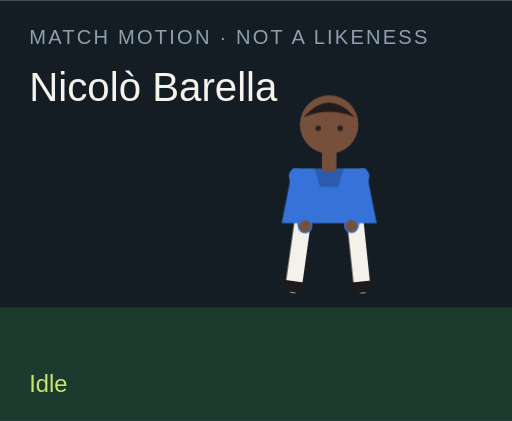
t = 0.00 s
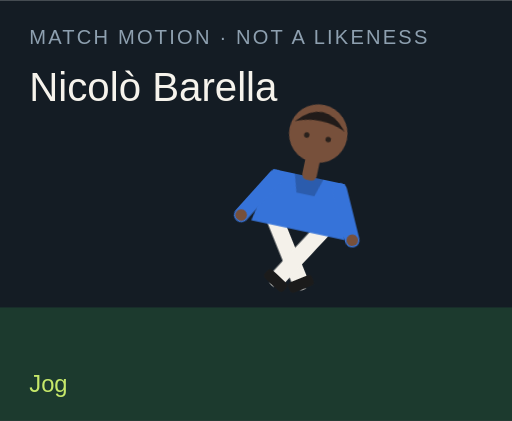
t = 1.50 s
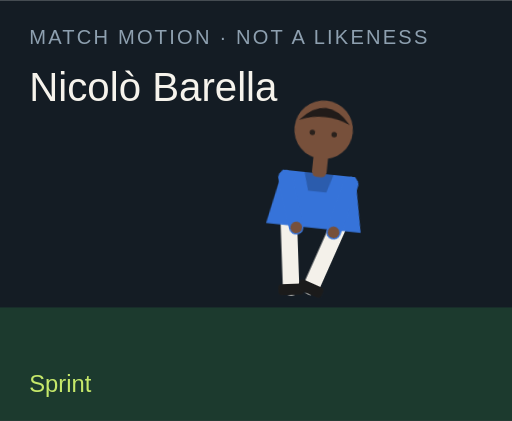
t = 3.00 s
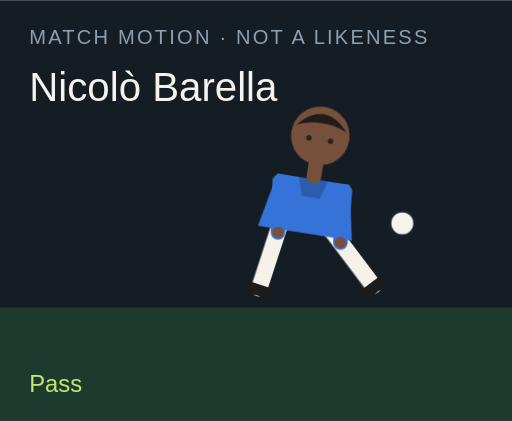
t = 4.50 s
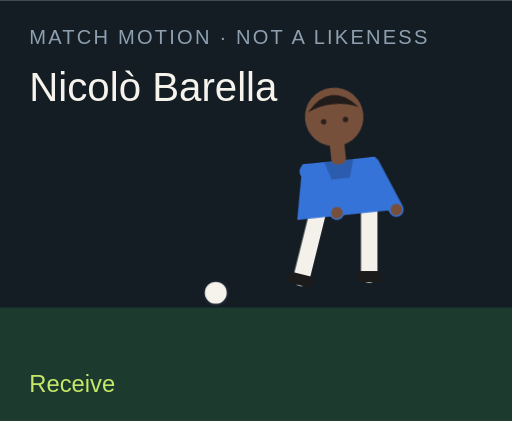
t = 6.00 s
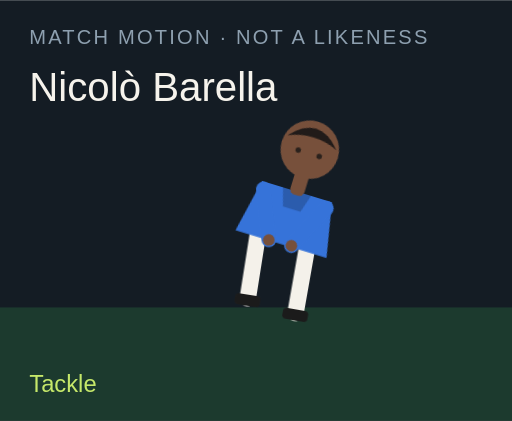
t = 7.50 s

The animated SVG that drew these frames (rendered in a browser with its animation timeline set to each time). Animation: 18 CSS @keyframes rules; one cycle of 9.00 s, repeats indefinitely.

<?xml version="1.0" encoding="UTF-8"?>
<svg xmlns="http://www.w3.org/2000/svg" viewBox="0 0 280 230" role="img">
  <style>@media (prefers-reduced-motion: reduce){animate,animateTransform{display:none}}</style>
  <rect width="280" height="230" fill="#141c24"/>
  <rect y="168" width="280" height="62" fill="#1c3a2e"/>
  <text x="16" y="24" fill="#8ea0b0" font-family="Arial,sans-serif" font-size="11" letter-spacing="1.2">MATCH MOTION · NOT A LIKENESS</text>
  <text x="16" y="55" fill="#f6f3ec" font-family="Impact,sans-serif" font-size="22">Nicolò Barella</text>
  <circle r="7" fill="#f6f3ec" stroke="#172028" stroke-width="2" id="motion-45084" cx="150" cy="160" opacity="0">
    
    
    
  </circle>
  <g transform="translate(132 40)">
    <g id="motion-45106" transform="rotate(0 48 90)">
      
      <g id="motion-45108" transform="translate(0 0)">
        
        <g transform="translate(34 78)"><g id="motion-45110" transform="rotate(8)"><path d="M0 0 V38" stroke="#f4f1ea" stroke-width="9" stroke-linecap="round"/><rect x="-7" y="36" width="14" height="6" rx="2" fill="#1b1b1b"/></g></g>
        <g transform="translate(62 78)"><g id="motion-45112" transform="rotate(-6)"><path d="M0 0 V38" stroke="#f4f1ea" stroke-width="9" stroke-linecap="round"/><rect x="-7" y="36" width="14" height="6" rx="2" fill="#1b1b1b"/></g></g>
        <path d="M28 52 h40 l6 30 H22 Z" fill="#3673d9"/>
        <path d="M40 52 h16 l-3 10 H43 Z" fill="#000" opacity=".2"/>
        <g transform="translate(30 56)"><g id="motion-45114" transform="rotate(-10)"><path d="M0 0 V28" stroke="#3673d9" stroke-width="8" stroke-linecap="round"/><circle cx="0" cy="28" r="3.2" fill="#77503b"/></g></g>
        <g transform="translate(66 56)"><g id="motion-45116" transform="rotate(12)"><path d="M0 0 V28" stroke="#3673d9" stroke-width="8" stroke-linecap="round"/><circle cx="0" cy="28" r="3.2" fill="#77503b"/></g></g>
        <rect x="44" y="40" width="8" height="14" rx="3" fill="#77503b"/>
        <circle cx="48" cy="28" r="16" fill="#77503b"/>
        <path d="M34 24 Q48 8 62 24 Q48 18 34 24" fill="#211b19"/>
        <circle cx="42" cy="30" r="1.5" fill="#2a211c"/><circle cx="54" cy="30" r="1.5" fill="#2a211c"/>
      </g>
    </g>
  </g>
  <text x="16" y="214" fill="#c6e86a" font-family="Arial,sans-serif" font-size="13" opacity="1" id="motion-45088">Idle</text><text x="16" y="214" fill="#c6e86a" font-family="Arial,sans-serif" font-size="13" opacity="0" id="motion-45090">Jog</text><text x="16" y="214" fill="#c6e86a" font-family="Arial,sans-serif" font-size="13" opacity="0" id="motion-45092">Sprint</text><text x="16" y="214" fill="#c6e86a" font-family="Arial,sans-serif" font-size="13" opacity="0" id="motion-45094">Dribble</text><text x="16" y="214" fill="#c6e86a" font-family="Arial,sans-serif" font-size="13" opacity="0" id="motion-45096">Pass</text><text x="16" y="214" fill="#c6e86a" font-family="Arial,sans-serif" font-size="13" opacity="0" id="motion-45098">Shoot</text><text x="16" y="214" fill="#c6e86a" font-family="Arial,sans-serif" font-size="13" opacity="0" id="motion-45100">Receive</text><text x="16" y="214" fill="#c6e86a" font-family="Arial,sans-serif" font-size="13" opacity="0" id="motion-45102">Tackle</text><text x="16" y="214" fill="#c6e86a" font-family="Arial,sans-serif" font-size="13" opacity="0" id="motion-45104">Arms wide</text>
<style>@keyframes track-45085{0%{cx:150px}11.1%{cx:156px}22.2%{cx:164px}33.300000000000004%{cx:142px}44.4%{cx:190px}55.60000000000001%{cx:250px}66.7%{cx:118px}77.8%{cx:150px}88.9%{cx:150px}100%{cx:150px}}@keyframes track-45086{0%{cy:160px}11.1%{cy:158px}22.2%{cy:154px}33.300000000000004%{cy:156px}44.4%{cy:148px}55.60000000000001%{cy:96px}66.7%{cy:160px}77.8%{cy:160px}88.9%{cy:160px}100%{cy:160px}}@keyframes track-45087{0%{opacity:0}11.1%{opacity:0}22.2%{opacity:0}33.300000000000004%{opacity:1}44.4%{opacity:1}55.60000000000001%{opacity:1}66.7%{opacity:1}77.8%{opacity:0}88.9%{opacity:0}100%{opacity:0}}@keyframes track-45089{0%{opacity:1}11.1%{opacity:0}22.2%{opacity:0}33.300000000000004%{opacity:0}44.4%{opacity:0}55.60000000000001%{opacity:0}66.7%{opacity:0}77.8%{opacity:0}88.9%{opacity:0}100%{opacity:1}}@keyframes track-45091{0%{opacity:0}11.1%{opacity:1}22.2%{opacity:0}33.300000000000004%{opacity:0}44.4%{opacity:0}55.60000000000001%{opacity:0}66.7%{opacity:0}77.8%{opacity:0}88.9%{opacity:0}100%{opacity:0}}@keyframes track-45093{0%{opacity:0}11.1%{opacity:0}22.2%{opacity:1}33.300000000000004%{opacity:0}44.4%{opacity:0}55.60000000000001%{opacity:0}66.7%{opacity:0}77.8%{opacity:0}88.9%{opacity:0}100%{opacity:0}}@keyframes track-45095{0%{opacity:0}11.1%{opacity:0}22.2%{opacity:0}33.300000000000004%{opacity:1}44.4%{opacity:0}55.60000000000001%{opacity:0}66.7%{opacity:0}77.8%{opacity:0}88.9%{opacity:0}100%{opacity:0}}@keyframes track-45097{0%{opacity:0}11.1%{opacity:0}22.2%{opacity:0}33.300000000000004%{opacity:0}44.4%{opacity:1}55.60000000000001%{opacity:0}66.7%{opacity:0}77.8%{opacity:0}88.9%{opacity:0}100%{opacity:0}}@keyframes track-45099{0%{opacity:0}11.1%{opacity:0}22.2%{opacity:0}33.300000000000004%{opacity:0}44.4%{opacity:0}55.60000000000001%{opacity:1}66.7%{opacity:0}77.8%{opacity:0}88.9%{opacity:0}100%{opacity:0}}@keyframes track-45101{0%{opacity:0}11.1%{opacity:0}22.2%{opacity:0}33.300000000000004%{opacity:0}44.4%{opacity:0}55.60000000000001%{opacity:0}66.7%{opacity:1}77.8%{opacity:0}88.9%{opacity:0}100%{opacity:0}}@keyframes track-45103{0%{opacity:0}11.1%{opacity:0}22.2%{opacity:0}33.300000000000004%{opacity:0}44.4%{opacity:0}55.60000000000001%{opacity:0}66.7%{opacity:0}77.8%{opacity:1}88.9%{opacity:0}100%{opacity:0}}@keyframes track-45105{0%{opacity:0}11.1%{opacity:0}22.2%{opacity:0}33.300000000000004%{opacity:0}44.4%{opacity:0}55.60000000000001%{opacity:0}66.7%{opacity:0}77.8%{opacity:0}88.9%{opacity:1}100%{opacity:0}}@keyframes track-45107{0%{transform:rotate(0deg)}11.1%{transform:rotate(8deg)}22.2%{transform:rotate(16deg)}33.300000000000004%{transform:rotate(6deg)}44.4%{transform:rotate(4deg)}55.60000000000001%{transform:rotate(14deg)}66.7%{transform:rotate(-6deg)}77.8%{transform:rotate(34deg)}88.9%{transform:rotate(0deg)}100%{transform:rotate(0deg)}}@keyframes track-45109{0%{transform:translate(0px,0px)}11.1%{transform:translate(0px,-3px)}22.2%{transform:translate(0px,-6px)}33.300000000000004%{transform:translate(0px,-2px)}44.4%{transform:translate(0px,2px)}55.60000000000001%{transform:translate(0px,-4px)}66.7%{transform:translate(0px,1px)}77.8%{transform:translate(0px,10px)}88.9%{transform:translate(0px,-8px)}100%{transform:translate(0px,0px)}}@keyframes track-45111{0%{transform:rotate(8deg)}11.1%{transform:rotate(-26deg)}22.2%{transform:rotate(-42deg)}33.300000000000004%{transform:rotate(-8deg)}44.4%{transform:rotate(6deg)}55.60000000000001%{transform:rotate(12deg)}66.7%{transform:rotate(20deg)}77.8%{transform:rotate(-8deg)}88.9%{transform:rotate(-8deg)}100%{transform:rotate(8deg)}}@keyframes track-45113{0%{transform:rotate(-6deg)}11.1%{transform:rotate(24deg)}22.2%{transform:rotate(38deg)}33.300000000000004%{transform:rotate(18deg)}44.4%{transform:rotate(-38deg)}55.60000000000001%{transform:rotate(-54deg)}66.7%{transform:rotate(6deg)}77.8%{transform:rotate(-22deg)}88.9%{transform:rotate(8deg)}100%{transform:rotate(-6deg)}}@keyframes track-45115{0%{transform:rotate(-10deg)}11.1%{transform:rotate(24deg)}22.2%{transform:rotate(36deg)}33.300000000000004%{transform:rotate(-18deg)}44.4%{transform:rotate(10deg)}55.60000000000001%{transform:rotate(-24deg)}66.7%{transform:rotate(-30deg)}77.8%{transform:rotate(12deg)}88.9%{transform:rotate(-58deg)}100%{transform:rotate(-10deg)}}@keyframes track-45117{0%{transform:rotate(12deg)}11.1%{transform:rotate(-20deg)}22.2%{transform:rotate(-32deg)}33.300000000000004%{transform:rotate(14deg)}44.4%{transform:rotate(-26deg)}55.60000000000001%{transform:rotate(18deg)}66.7%{transform:rotate(-22deg)}77.8%{transform:rotate(-6deg)}88.9%{transform:rotate(58deg)}100%{transform:rotate(12deg)}}@media(prefers-reduced-motion:no-preference){#motion-45084{animation:track-45085 9s linear infinite both,track-45086 9s linear infinite both,track-45087 9s steps(1,end) infinite both}#motion-45088{animation:track-45089 9s steps(1,end) infinite both}#motion-45090{animation:track-45091 9s steps(1,end) infinite both}#motion-45092{animation:track-45093 9s steps(1,end) infinite both}#motion-45094{animation:track-45095 9s steps(1,end) infinite both}#motion-45096{animation:track-45097 9s steps(1,end) infinite both}#motion-45098{animation:track-45099 9s steps(1,end) infinite both}#motion-45100{animation:track-45101 9s steps(1,end) infinite both}#motion-45102{animation:track-45103 9s steps(1,end) infinite both}#motion-45104{animation:track-45105 9s steps(1,end) infinite both}#motion-45106{animation:track-45107 9s linear infinite both}#motion-45108{animation:track-45109 9s linear infinite both}#motion-45110{animation:track-45111 9s linear infinite both}#motion-45112{animation:track-45113 9s linear infinite both}#motion-45114{animation:track-45115 9s linear infinite both}#motion-45116{animation:track-45117 9s linear infinite both}}</style></svg>
